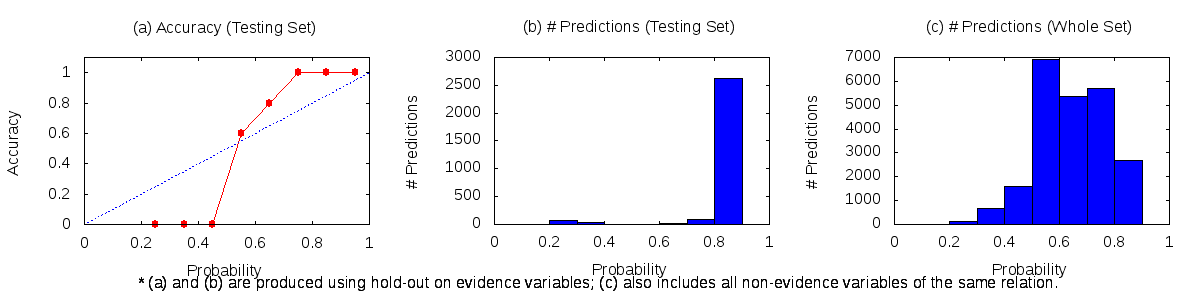

The data file committed next to this chart (first rows):
0.1	0.2	1	0	0
0.2	0.3	131	0	73
0.3	0.4	661	0	42
0.4	0.5	1585	0	6
0.5	0.6	6900	3	2
0.6	0.7	5345	8	2
0.7	0.8	5712	87	0
0.8	0.9	2691	2629	0
0.9	1	1	1	0
